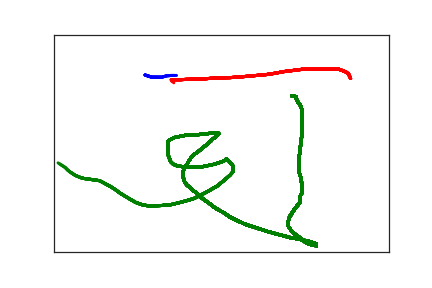

The data file committed next to this chart (first rows):
1.360000000000000000e+02, 9.300000000000000000e+01, 0.000000000000000000e+00, 1.000000000000000000e+00
1.460000000000000000e+02, 9.800000000000000000e+01, 5.900000000000000000e+01, 1.000000000000000000e+00
1.530000000000000000e+02, 9.800000000000000000e+01, 7.400000000000000000e+01, 1.000000000000000000e+00
1.610000000000000000e+02, 9.800000000000000000e+01, 9.100000000000000000e+01, 1.000000000000000000e+00
1.680000000000000000e+02, 9.500000000000000000e+01, 1.060000000000000000e+02, 1.000000000000000000e+00
1.750000000000000000e+02, 9.400000000000000000e+01, 1.300000000000000000e+02, 1.000000000000000000e+00
1.800000000000000000e+02, 9.400000000000000000e+01, 1.480000000000000000e+02, 1.000000000000000000e+00
1.830000000000000000e+02, 9.400000000000000000e+01, 1.590000000000000000e+02, 1.000000000000000000e+00
1.840000000000000000e+02, 9.200000000000000000e+01, 1.760000000000000000e+02, 1.000000000000000000e+00
4.430000000000000000e+02, 1.010000000000000000e+02, 1.900000000000000000e+01, 2.000000000000000000e+00
4.400000000000000000e+02, 9.100000000000000000e+01, 4.300000000000000000e+01, 2.000000000000000000e+00
4.360000000000000000e+02, 8.600000000000000000e+01, 5.900000000000000000e+01, 2.000000000000000000e+00
4.310000000000000000e+02, 8.300000000000000000e+01, 7.400000000000000000e+01, 2.000000000000000000e+00
4.260000000000000000e+02, 8.000000000000000000e+01, 9.100000000000000000e+01, 2.000000000000000000e+00
4.190000000000000000e+02, 8.000000000000000000e+01, 1.060000000000000000e+02, 2.000000000000000000e+00
4.060000000000000000e+02, 8.000000000000000000e+01, 1.300000000000000000e+02, 2.000000000000000000e+00
3.920000000000000000e+02, 8.000000000000000000e+01, 1.480000000000000000e+02, 2.000000000000000000e+00
3.810000000000000000e+02, 8.000000000000000000e+01, 1.590000000000000000e+02, 2.000000000000000000e+00
3.700000000000000000e+02, 8.000000000000000000e+01, 1.760000000000000000e+02, 2.000000000000000000e+00
3.650000000000000000e+02, 8.100000000000000000e+01, 1.950000000000000000e+02, 2.000000000000000000e+00
3.440000000000000000e+02, 8.500000000000000000e+01, 2.110000000000000000e+02, 2.000000000000000000e+00
3.260000000000000000e+02, 9.000000000000000000e+01, 2.260000000000000000e+02, 2.000000000000000000e+00
3.170000000000000000e+02, 9.200000000000000000e+01, 2.420000000000000000e+02, 2.000000000000000000e+00
2.810000000000000000e+02, 9.700000000000000000e+01, 2.680000000000000000e+02, 2.000000000000000000e+00
2.630000000000000000e+02, 9.900000000000000000e+01, 2.840000000000000000e+02, 2.000000000000000000e+00
2.390000000000000000e+02, 1.000000000000000000e+02, 3.070000000000000000e+02, 2.000000000000000000e+00
2.230000000000000000e+02, 1.020000000000000000e+02, 3.240000000000000000e+02, 2.000000000000000000e+00
2.160000000000000000e+02, 1.020000000000000000e+02, 3.450000000000000000e+02, 2.000000000000000000e+00
1.970000000000000000e+02, 1.030000000000000000e+02, 3.620000000000000000e+02, 2.000000000000000000e+00
1.880000000000000000e+02, 1.040000000000000000e+02, 3.760000000000000000e+02, 2.000000000000000000e+00
1.810000000000000000e+02, 1.040000000000000000e+02, 3.920000000000000000e+02, 2.000000000000000000e+00
1.770000000000000000e+02, 1.040000000000000000e+02, 4.080000000000000000e+02, 2.000000000000000000e+00
1.760000000000000000e+02, 1.040000000000000000e+02, 4.230000000000000000e+02, 2.000000000000000000e+00
1.750000000000000000e+02, 1.040000000000000000e+02, 4.540000000000000000e+02, 2.000000000000000000e+00
1.760000000000000000e+02, 1.060000000000000000e+02, 5.050000000000000000e+02, 2.000000000000000000e+00
1.760000000000000000e+02, 1.070000000000000000e+02, 5.160000000000000000e+02, 2.000000000000000000e+00
1.780000000000000000e+02, 1.090000000000000000e+02, 5.410000000000000000e+02, 2.000000000000000000e+00
1.790000000000000000e+02, 1.110000000000000000e+02, 5.560000000000000000e+02, 2.000000000000000000e+00
1.790000000000000000e+02, 1.120000000000000000e+02, 5.740000000000000000e+02, 2.000000000000000000e+00
3.550000000000000000e+02, 1.410000000000000000e+02, 2.835000000000000000e+03, 3.000000000000000000e+00
3.620000000000000000e+02, 1.430000000000000000e+02, 2.978000000000000000e+03, 3.000000000000000000e+00
3.620000000000000000e+02, 1.440000000000000000e+02, 2.990000000000000000e+03, 3.000000000000000000e+00
3.620000000000000000e+02, 1.480000000000000000e+02, 3.006000000000000000e+03, 3.000000000000000000e+00
3.630000000000000000e+02, 1.520000000000000000e+02, 3.024000000000000000e+03, 3.000000000000000000e+00
3.650000000000000000e+02, 1.570000000000000000e+02, 3.039000000000000000e+03, 3.000000000000000000e+00
3.680000000000000000e+02, 1.630000000000000000e+02, 3.058000000000000000e+03, 3.000000000000000000e+00
3.700000000000000000e+02, 1.710000000000000000e+02, 3.081000000000000000e+03, 3.000000000000000000e+00
3.700000000000000000e+02, 1.790000000000000000e+02, 3.094000000000000000e+03, 3.000000000000000000e+00
3.710000000000000000e+02, 1.870000000000000000e+02, 3.107000000000000000e+03, 3.000000000000000000e+00
3.710000000000000000e+02, 1.960000000000000000e+02, 3.125000000000000000e+03, 3.000000000000000000e+00
3.710000000000000000e+02, 2.050000000000000000e+02, 3.140000000000000000e+03, 3.000000000000000000e+00
3.710000000000000000e+02, 2.140000000000000000e+02, 3.154000000000000000e+03, 3.000000000000000000e+00
3.710000000000000000e+02, 2.240000000000000000e+02, 3.173000000000000000e+03, 3.000000000000000000e+00
3.700000000000000000e+02, 2.330000000000000000e+02, 3.194000000000000000e+03, 3.000000000000000000e+00
3.690000000000000000e+02, 2.450000000000000000e+02, 3.207000000000000000e+03, 3.000000000000000000e+00
3.680000000000000000e+02, 2.580000000000000000e+02, 3.225000000000000000e+03, 3.000000000000000000e+00
3.670000000000000000e+02, 2.720000000000000000e+02, 3.247000000000000000e+03, 3.000000000000000000e+00
3.660000000000000000e+02, 2.840000000000000000e+02, 3.259000000000000000e+03, 3.000000000000000000e+00
3.660000000000000000e+02, 2.960000000000000000e+02, 3.272000000000000000e+03, 3.000000000000000000e+00
3.660000000000000000e+02, 3.070000000000000000e+02, 3.291000000000000000e+03, 3.000000000000000000e+00
3.660000000000000000e+02, 3.160000000000000000e+02, 3.306000000000000000e+03, 3.000000000000000000e+00
... 181 more rows
